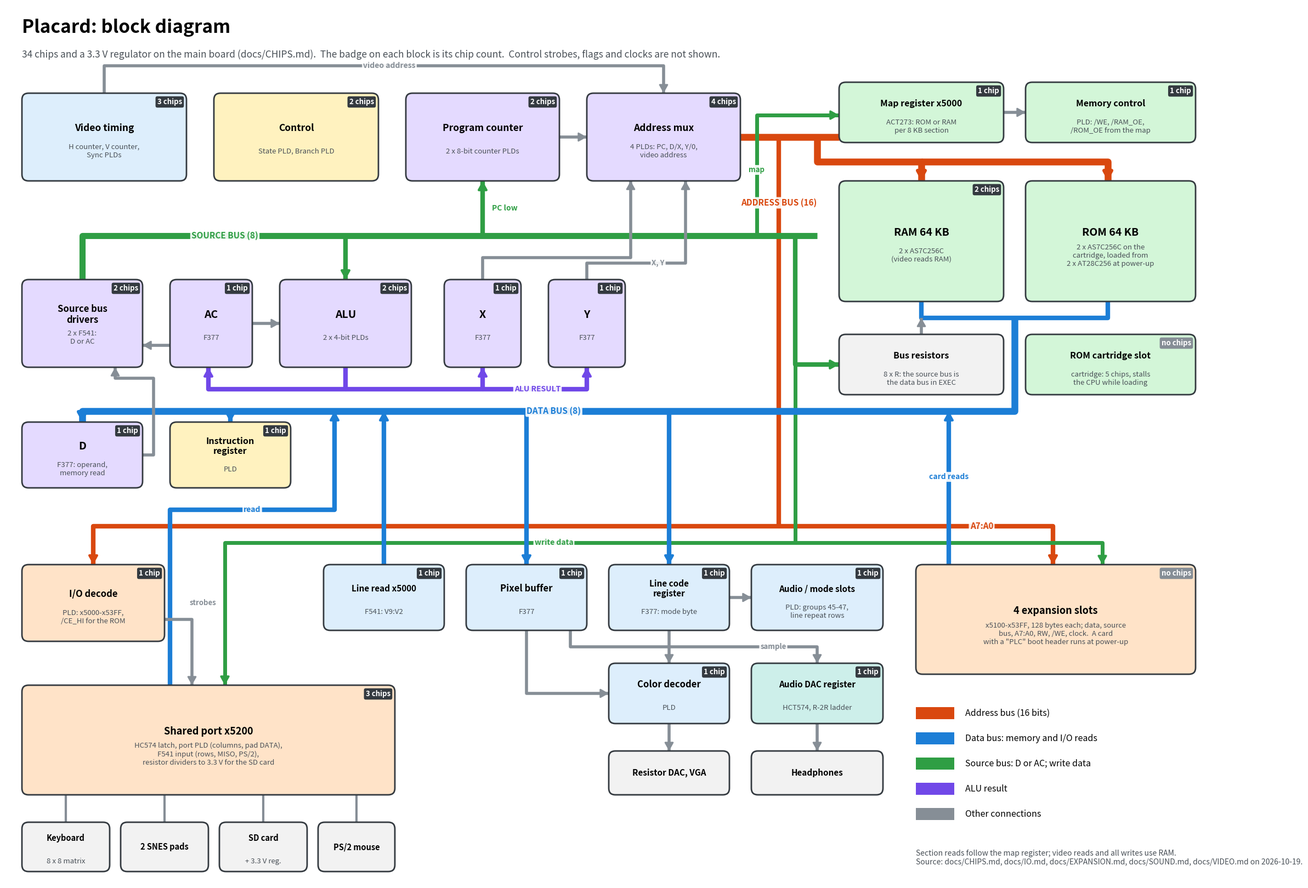

Reproduce this figure in Python. (Note: this script raises an exception after producing the figure.)
#!/usr/bin/env python3
"""
gen_block_diagram.py - draw the Placard block diagram as a PNG, with the
number of chips in each block.

    python3 gen_block_diagram.py              writes reference/placard_block_diagram.png
    python3 gen_block_diagram.py out.png      writes out.png

Needs matplotlib (python3 -m pip install matplotlib).  The blocks and
their chip counts are typed in below from docs/CHIPS.md; update them here when
the chip list changes and rerun.  The counts must add up to the docs/CHIPS.md
total (the script checks).

Date: 2026-10-21
"""
import os
import sys

import matplotlib
matplotlib.use("Agg")
import matplotlib.pyplot as plt
from matplotlib.patches import FancyBboxPatch, Rectangle

CHIPS_TOTAL = 34            # docs/CHIPS.md main board, plus the 3.3 V regulator

# fill colors by area
CPU, CTRL, MEM, IO, VID, SND, DEV = ("#E4DAFF", "#FFF2BF", "#D3F6D8", "#FFE3C8",
                                     "#DDEEFC", "#CDEFEA", "#F2F2F2")
# bus colors
ADDR, DATA, SRC, RES, OTH = "#D9480F", "#1C7ED6", "#2F9E44", "#7048E8", "#868E96"

fig = plt.figure(figsize=(22, 16), dpi=100)
ax = fig.add_axes([0, 0, 1, 1])
ax.set_xlim(0, 220)
ax.set_ylim(160, 0)
ax.axis("off")

counted = []


def box(x, y, w, h, title, chips, parts, fc, fs=12.5):
    """a block: title, the parts in it, and a badge with its chip count"""
    ax.add_patch(FancyBboxPatch((x, y), w, h, boxstyle="round,pad=0,rounding_size=1.2",
                                fc=fc, ec="#343A40", lw=2, zorder=3))
    ax.text(x + w / 2, y + h / 2 - (1.6 if parts else 0), title, ha="center", va="center",
            fontsize=fs, weight="bold", zorder=4)
    if parts:
        ax.text(x + w / 2, y + h / 2 + 2.6, parts, ha="center", va="center", fontsize=9.5,
                color="#495057", zorder=4)
    if chips is not None:
        counted.append(chips)
        label = "%d chip%s" % (chips, "" if chips == 1 else "s") if chips else "no chips"
        ax.text(x + w - 0.8, y + 0.9, label, ha="right", va="top", fontsize=9.5, weight="bold",
                color="white", zorder=5,
                bbox=dict(boxstyle="round,pad=0.25", fc="#343A40" if chips else "#868E96", ec="none"))
    return (x, y, w, h)


def wire(pts, color, lw=6, arrow=True, label=None, lpos=None, lcolor=None, fs=11):
    xs, ys = zip(*pts)
    ax.plot(xs, ys, color=color, lw=lw, solid_capstyle="butt", zorder=2)
    if arrow:
        (x0, y0), (x1, y1) = pts[-2], pts[-1]
        ax.annotate("", xy=(x1, y1), xytext=(x0 + (x1 - x0) * 0.6, y0 + (y1 - y0) * 0.6),
                    arrowprops=dict(arrowstyle="-|>,head_width=0.5,head_length=0.9", color=color,
                                    lw=lw * 0.5, shrinkA=0, shrinkB=0), zorder=2)
    if label:
        lx, ly = lpos if lpos else ((xs[0] + xs[-1]) / 2, (ys[0] + ys[-1]) / 2)
        ax.text(lx, ly, label, ha="center", va="center", fontsize=fs, weight="bold",
                color=lcolor or color, zorder=6,
                bbox=dict(boxstyle="round,pad=0.15", fc="white", ec="none", alpha=0.9))


# ---------------------------------------------------------------- title
ax.text(3, 4, "Placard: block diagram", fontsize=24, weight="bold", va="center")
ax.text(3, 9, "%d chips and a 3.3 V regulator on the main board (docs/CHIPS.md).  The badge on each block is its "
        "chip count.  Control strobes, flags and clocks are not shown." % CHIPS_TOTAL,
        fontsize=12.5, color="#495057", va="center")

# ---------------------------------------------------------------- CPU, top row
vt = box(3, 16, 30, 16, "Video timing", 3, "H counter, V counter,\nSync PLDs", VID)
ct = box(38, 16, 30, 16, "Control", 2, "State PLD, Branch PLD", CTRL)
pc = box(73, 16, 28, 16, "Program counter", 2, "2 x 8-bit counter PLDs", CPU)
am = box(106, 16, 28, 16, "Address mux", 4, "4 PLDs: PC, D/X, Y/0,\nvideo address", CPU)

# ---------------------------------------------------------------- memory column
mapr = box(152, 14, 30, 11, "Map register x5000", 1, "ACT273: ROM or RAM\nper 8 KB section", MEM, fs=11.5)
mc = box(186, 14, 31, 11, "Memory control", 1, "PLD: /WE, /RAM_OE,\n/ROM_OE from the map", MEM, fs=11.5)
ram = box(152, 32, 30, 22, "RAM 64 KB", 2, "2 x AS7C256C\n(video reads RAM)", MEM, fs=14)
rom = box(186, 32, 31, 22, "ROM 64 KB", None, "2 x AS7C256C on the\ncartridge, loaded from\n2 x AT28C256 at power-up", MEM, fs=14)
wb = box(152, 60, 30, 11, "Bus resistors", None, "8 x R: the source bus is\nthe data bus in EXEC", DEV, fs=11.5)

# ---------------------------------------------------------------- registers row
sd = box(3, 50, 22, 16, "Source bus\ndrivers", 2, "2 x F541:\nD or AC", CPU, fs=12)
acc = box(30, 50, 15, 16, "AC", 1, "F377", CPU, fs=14)
alu = box(50, 50, 24, 16, "ALU", 2, "2 x 4-bit PLDs", CPU, fs=14)
xr = box(80, 50, 14, 16, "X", 1, "F377", CPU, fs=14)
yr = box(99, 50, 14, 16, "Y", 1, "F377", CPU, fs=14)
dr = box(3, 76, 22, 12, "D", 1, "F377: operand,\nmemory read", CPU, fs=14)
ir = box(30, 76, 22, 12, "Instruction\nregister", 1, "PLD", CTRL, fs=11.5)

# ---------------------------------------------------------------- video and sound row
lr = box(58, 102, 22, 12, "Line read x5000", 1, "F541: V9:V2", VID, fs=11)
pb = box(84, 102, 22, 12, "Pixel buffer", 1, "F377", VID, fs=12)
lc = box(110, 102, 22, 12, "Line code\nregister", 1, "F377: mode byte", VID, fs=11)
au = box(136, 102, 24, 12, "Audio / mode slots", 1, "PLD: groups 45-47,\nline repeat rows", VID, fs=11)
cd = box(110, 120, 22, 11, "Color decoder", 1, "PLD", VID, fs=12)
vga = box(110, 136, 22, 8, "Resistor DAC, VGA", None, "", DEV, fs=11)
dac = box(136, 120, 24, 11, "Audio DAC register", 1, "HCT574, R-2R ladder", SND, fs=11)
hp = box(136, 136, 24, 8, "Headphones", None, "", DEV, fs=11)

# ---------------------------------------------------------------- I/O row
iod = box(3, 102, 26, 14, "I/O decode", 1, "PLD: x5000-x53FF,\n/CE_HI for the ROM", IO, fs=12)
port = box(3, 124, 68, 20, "Shared port x5200", 3,
           "HC574 latch, port PLD (columns, pad DATA),\nF541 input (rows, MISO, PS/2),\n"
           "resistor dividers to 3.3 V for the SD card", IO, fs=13)
kb = box(3, 149, 16, 9, "Keyboard", None, "8 x 8 matrix", DEV, fs=10.5)
pads = box(21, 149, 16, 9, "2 SNES pads", None, "", DEV, fs=10.5)
sdc = box(39, 149, 16, 9, "SD card", None, "+ 3.3 V reg.", DEV, fs=10.5)
ms = box(57, 149, 14, 9, "PS/2 mouse", None, "", DEV, fs=10.5)
exp = box(166, 102, 51, 20, "4 expansion slots", 0,
          "x5100-x53FF, 128 bytes each; data, source\nbus, A7:A0, RW, /WE, clock.  A card\n"
          "with a \"PLC\" boot header runs at power-up", IO, fs=13)
cart = box(186, 60, 31, 11, "ROM cartridge slot", 0, "cartridge: 5 chips, stalls\nthe CPU while loading", MEM, fs=11.5)

total = sum(counted)
assert total == CHIPS_TOTAL, "blocks add up to %d chips, docs/CHIPS.md says %d" % (total, CHIPS_TOTAL)

# ---------------------------------------------------------------- buses
# address bus
wire([(134, 24), (152, 24)], ADDR, lw=9, arrow=False)
wire([(148, 24), (148, 28.5), (167, 28.5), (167, 32)], ADDR, lw=9)
wire([(167, 28.5), (201, 28.5), (201, 32)], ADDR, lw=9)
wire([(141, 24), (141, 95), (16, 95), (16, 102)], ADDR, lw=6, label="ADDRESS BUS (16)",
     lpos=(141, 36), lcolor=ADDR)
wire([(141, 95), (191, 95), (191, 102)], ADDR, lw=6, label="A7:A0", lpos=(178, 95))

# source bus
wire([(14, 50), (14, 42), (148, 42)], SRC, lw=8, arrow=False, label="SOURCE BUS (8)",
     lpos=(40, 42))
wire([(62, 42), (62, 50)], SRC, lw=6)                      # ALU B
wire([(87, 42), (87, 32)], SRC, lw=6, label="PC low", lpos=(91, 37), fs=10)
wire([(144, 42), (144, 65.5), (152, 65.5)], SRC, lw=6)       # series resistors
wire([(137, 42), (137, 20), (152, 20)], SRC, lw=5, label="map", lpos=(137, 30), fs=9.5)
wire([(144, 65.5), (144, 98), (40, 98), (40, 124)], SRC, lw=5,
     label="write data", lpos=(100, 98), fs=10)
wire([(144, 98), (200, 98), (200, 102)], SRC, lw=5)

# data bus
wire([(167, 54), (167, 57), (184, 57)], DATA, lw=6, arrow=False)
wire([(201, 54), (201, 57), (184, 57)], DATA, lw=6, arrow=False)
wire([(167, 60), (167, 57)], OTH, lw=4)                     # series resistors -> memory data
wire([(184, 57), (184, 74), (60, 74), (14, 74), (14, 76)], DATA, lw=9,
     label="DATA BUS (8)", lpos=(100, 74))
wire([(41, 74), (41, 76)], DATA, lw=6)
wire([(95, 74), (95, 102)], DATA, lw=6)
wire([(121, 74), (121, 102)], DATA, lw=6)
wire([(69, 102), (69, 74)], DATA, lw=6)                     # line read drives it
wire([(30, 124), (30, 92), (60, 92), (60, 74)], DATA, lw=6, label="read", lpos=(45, 92), fs=10)
wire([(172, 102), (172, 74)], DATA, lw=6, label="card reads", lpos=(172, 86), fs=10)

# ALU result bus
wire([(62, 66), (62, 70), (37, 70), (37, 66)], RES, lw=6)
wire([(62, 70), (87, 70), (87, 66)], RES, lw=6)
wire([(87, 70), (106, 70), (106, 66)], RES, lw=6, label="ALU RESULT", lpos=(97, 70), fs=10)

# other connections
wire([(18, 16), (18, 11), (120, 11), (120, 16)], OTH, lw=4, label="video address",
     lpos=(70, 11), fs=10)
wire([(101, 24), (106, 24)], OTH, lw=4)
wire([(45, 58), (50, 58)], OTH, lw=4)                       # AC -> ALU A
wire([(30, 62), (25, 62)], OTH, lw=4)                       # AC -> drivers
wire([(25, 82), (27, 82), (27, 68), (20, 68), (20, 66)], OTH, lw=4)  # D -> drivers
wire([(87, 50), (87, 46), (114, 46), (114, 32)], OTH, lw=4)          # X -> mux
wire([(106, 50), (106, 47), (124, 47), (124, 32)], OTH, lw=4, label="X, Y",
     lpos=(119, 47), fs=9.5)
wire([(95, 114), (95, 125.5), (110, 125.5)], OTH, lw=4)    # pixel buffer -> color decoder
wire([(121, 114), (121, 120)], OTH, lw=4)
wire([(121, 131), (121, 136)], OTH, lw=4)
wire([(103, 114), (103, 117), (148, 117), (148, 120)], OTH, lw=4, label="sample",
     lpos=(140, 117), fs=9.5)
wire([(148, 131), (148, 136)], OTH, lw=4)
wire([(132, 108), (136, 108)], OTH, lw=4)
wire([(182, 19.5), (186, 19.5)], OTH, lw=4)                # map -> memory control
wire([(29, 112), (34, 112), (34, 124)], OTH, lw=4, label="strobes", lpos=(36, 109), fs=9.5)
for d in (kb, pads, sdc, ms):
    cx = d[0] + d[2] / 2
    wire([(cx, 144), (cx, 149)], OTH, lw=3, arrow=False)

# ---------------------------------------------------------------- legend
ly = 128
for name, col in (("Address bus (16 bits)", ADDR), ("Data bus: memory and I/O reads", DATA),
                  ("Source bus: D or AC; write data", SRC), ("ALU result", RES),
                  ("Other connections", OTH)):
    ax.add_patch(Rectangle((166, ly), 7, 2.2, fc=col, ec="none"))
    ax.text(175, ly + 1.1, name, va="center", fontsize=11.5)
    ly += 4.6
ax.text(166, 154, "Section reads follow the map register; video reads and all writes use RAM.\n"
        "Source: docs/CHIPS.md, docs/IO.md, docs/EXPANSION.md, docs/SOUND.md, docs/VIDEO.md on 2026-10-19.",
        fontsize=10, color="#495057", va="top")

out = sys.argv[1] if len(sys.argv) > 1 else os.path.join(
    os.path.dirname(os.path.abspath(__file__)), "..", "..", "reference", "placard_block_diagram.png")
fig.savefig(out, facecolor="white")
print("wrote %s (%d chips in the blocks)" % (out, total))
